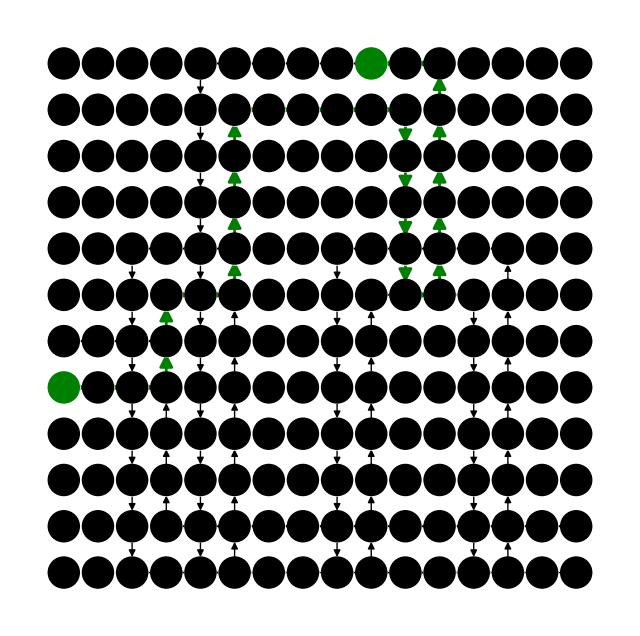

Write the Python code that produced this figure.
import matplotlib.pyplot as plt
import networkx as nx

# Your graph and start/goal nodes
graph = {
    (0, 0): {},
    (0, 1): {},
    (0, 2): {},
    (0, 3): {},
    (0, 4): {(1,4):1},
    (0, 5): {(0,4):1},
    (0, 6): {(0,5):1},
    (0, 7): {(0,6):1},
    (0, 8): {(0,7):1},
    (0, 9): {(0,8):1},
    (0, 10): {(0,9):1},
    (0, 11): {(0,10):1},
    (0, 12): {},
    (0, 13): {},
    (0, 14): {},
    (0, 15): {},
    (1, 0): {},
    (1, 1): {},
    (1, 2): {},
    (1, 3): {},
    (1, 4): {(2,4):1},
    (1, 5): {(1,6):1},
    (1, 6): {(1,7):1},
    (1, 7): {(1,8):1},
    (1, 8): {(1,9):1},
    (1, 9): {(1,10):1},
    (1, 10): {(2,10):1},
    (1, 11): {(0,11):1},
    (1, 12): {},
    (1, 13): {},
    (1, 14): {},
    (1, 15): {},
    (2, 0): {},
    (2, 1): {},
    (2, 2): {},
    (2, 3): {},
    (2, 4): {(3,4):1},
    (2, 5): {(1,5):1},
    (2, 6): {},
    (2, 7): {},
    (2, 8): {},
    (2, 9): {},
    (2, 10): {(3,10):1},
    (2, 11): {(1,11):1},
    (2, 12): {},
    (2, 13): {},
    (2, 14): {},
    (2, 15): {},
    (3, 0): {},
    (3, 1): {},
    (3, 2): {},
    (3, 3): {},
    (3, 4): {(4,4):1},
    (3, 5): {(2,5):1},
    (3, 6): {},
    (3, 7): {},
    (3, 8): {},
    (3, 9): {},
    (3, 10): {(4,10):1},
    (3, 11): {(2,11):1},
    (3, 12): {},
    (3, 13): {},
    (3, 14): {},
    (3, 15): {},
    (4, 0): {},
    (4, 1): {},
    (4, 2): {(5,2):1},
    (4, 3): {(4,2):1},
    (4, 4): {(4,3):1,(5,4):10},
    (4, 5): {(4,4):10,(3,5):1},
    (4, 6): {},
    (4, 7): {},
    (4, 8): {(5,8):1},
    (4, 9): {(4,8):1},
    (4, 10): {(4,9):1,(5,10):10},
    (4, 11): {(4,10):10,(3,11):1},
    (4, 12): {(4,11):1},
    (4, 13): {(4,12):1},
    (4, 14): {},
    (4, 15): {},
    (5, 0): {},
    (5, 1): {},
    (5, 2): {(6,2):1},
    (5, 3): {(5,4):1},
    (5, 4): {(6,4):1,(5,5):10},
    (5, 5): {(4,5):10},
    (5, 6): {},
    (5, 7): {},
    (5, 8): {(6,8):1},
    (5, 9): {(5,10):1},
    (5, 10): {(5,11):10},
    (5, 11): {(4,11):10,(5,12):1},
    (5, 12): {(6,12):1},
    (5, 13): {(4,13):1},
    (5, 14): {},
    (5, 15): {},
    (6, 0): {},
    (6, 1): {(6,0):1},
    (6, 2): {(6,1):1,(7,2):10},
    (6, 3): {(6,2):10,(5,3):1},
    (6, 4): {(7,4):1},
    (6, 5): {(5,5):1},
    (6, 6): {},
    (6, 7): {},
    (6, 8): {(7,8):1},
    (6, 9): {(5,9):1},
    (6, 10): {},
    (6, 11): {},
    (6, 12): {(7,12):1},
    (6, 13): {(5,13):1},
    (6, 14): {},
    (6, 15): {},
    (7, 0): {(7,1):1},
    (7, 1): {(7,2):1},
    (7, 2): {(7,3):10,(8,2):1},
    (7, 3): {(6,3):10},
    (7, 4): {(8,4):1},
    (7, 5): {(6,5):1},
    (7, 6): {},
    (7, 7): {},
    (7, 8): {(8,8):1},
    (7, 9): {(6,9):1},
    (7, 10): {},
    (7, 11): {},
    (7, 12): {(8,12):1},
    (7, 13): {(6,13):1},
    (7, 14): {},
    (7, 15): {},
    (8, 0): {},
    (8, 1): {},
    (8, 2): {(9,2):1},
    (8, 3): {(7,3):1},
    (8, 4): {(9,4):1},
    (8, 5): {(7,5):1},
    (8, 6): {},
    (8, 7): {},
    (8, 8): {(9,8):1},
    (8, 9): {(7,9):1},
    (8, 10): {},
    (8, 11): {},
    (8, 12): {(9,12):1},
    (8, 13): {(7,13):1},
    (8, 14): {},
    (8, 15): {},
    (9, 0): {},
    (9, 1): {},
    (9, 2): {(10,2):1},
    (9, 3): {(8,3):1},
    (9, 4): {(10,4):1},
    (9, 5): {(8,5):1},
    (9, 6): {},
    (9, 7): {},
    (9, 8): {(10,8):1},
    (9, 9): {(8,9):1},
    (9, 10): {},
    (9, 11): {},
    (9, 12): {(10,12):1},
    (9, 13): {(8,13):1},
    (9, 14): {},
    (9, 15): {},
    (10, 0): {},
    (10, 1): {},
    (10, 2): {(11,2):1},
    (10, 3): {(9,3):1},
    (10, 4): {(10,3):1,(11,4):10},
    (10, 5): {(9,5):1,(10,4):10},
    (10, 6): {(10,5):1},
    (10, 7): {(10,6):1},
    (10, 8): {(10,7):1,(11,8):10},
    (10, 9): {(9,9):1,(10,8):10},
    (10, 10): {(10,9):1},
    (10, 11): {(10,10):1},
    (10, 12): {(10,11):1,(11,12):10},
    (10, 13): {(9,13):1,(10,12):10},
    (10, 14): {(10,13):1},
    (10, 15): {(10,14):1},
    (11, 0): {},
    (11, 1): {},
    (11, 2): {(11,3):1},
    (11, 3): {(11,4):1},
    (11, 4): {(11,5):10},
    (11, 5): {(11,6):1,(10,5):10},
    (11, 6): {(11,7):1},
    (11, 7): {(11,8):1},
    (11, 8): {(11,9):10},
    (11, 9): {(11,10):1,(10,9):10},
    (11, 10): {(11,11):1},
    (11, 11): {(11,12):1},
    (11, 12): {(11,13):10},
    (11, 13): {(11,14):1,(10,13):10},
    (11, 14): {(11,15):1},
    (11, 15): {}
}

start_node = (7, 0)
goal_node = (0, 9)

# Updated path
path = [(7, 0), (7, 1), (7, 2), (7, 3), (6, 3), (5, 3), (5, 4), (5, 5), (4, 5), (3, 5), (2, 5), (1, 5), (1, 6), (1, 7), (1, 8), (1, 9), (1, 10), (2, 10), (3, 10), (4, 10), (5, 10), (5, 11), (4, 11), (3, 11), (2, 11), (1, 11), (0, 11), (0, 10), (0, 9)]

# Filter the path to include only nodes that are in the graph
filtered_path = [node for node in path if node in graph]

# Create a NetworkX DiGraph (Directed Graph)
G = nx.DiGraph()

for node, neighbors in graph.items():
    G.add_node(node)
    for neighbor in neighbors:
        G.add_edge(node, neighbor)

# Draw the graph
pos = {node: (node[1], -node[0]) for node in G.nodes()}  # Adjust coordinates for visualization

plt.figure(figsize=(8, 8))
nx.draw_networkx(G, pos, with_labels=False, node_color='white', node_size=500, font_size=10, font_color='black')

# Mark the start and goal nodes
start_color = 'green'
goal_color = 'green'
node_colors = ['black' if node not in (start_node, goal_node) else start_color if node == start_node else goal_color for node in G.nodes()]
nx.draw_networkx_nodes(G, pos, node_color=node_colors, node_size=500)

# Draw the path with arrowheads
path_edges = [(filtered_path[i], filtered_path[i + 1]) for i in range(len(filtered_path) - 1)]
path_colors = ['red' for _ in path_edges]
nx.draw_networkx_edges(G, pos, edgelist=path_edges, edge_color='green', width=2, arrowsize=20)

plt.axis('off')
plt.show()
